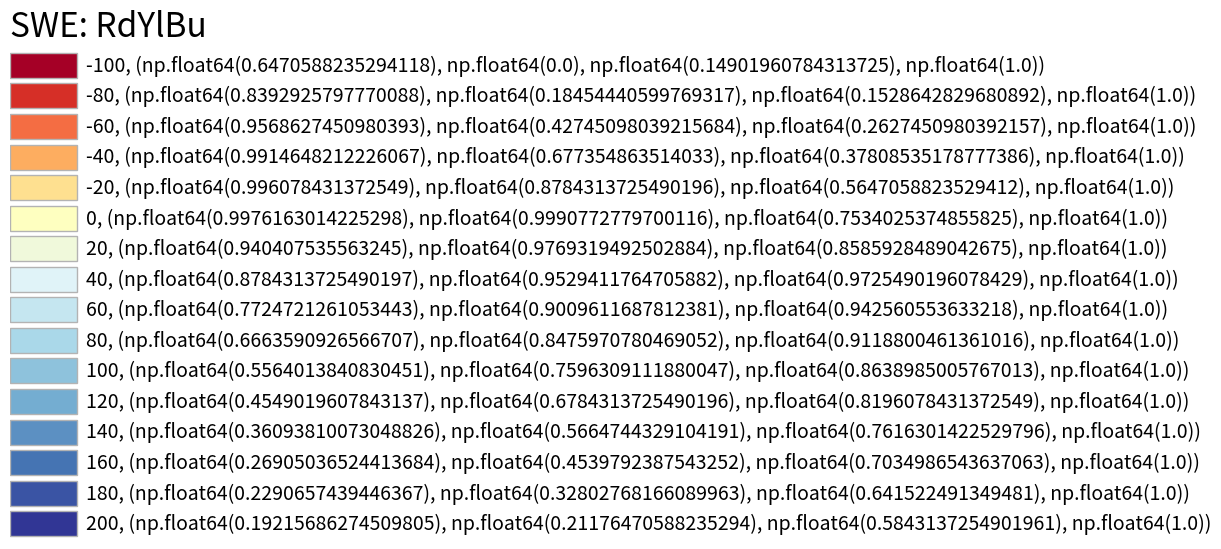
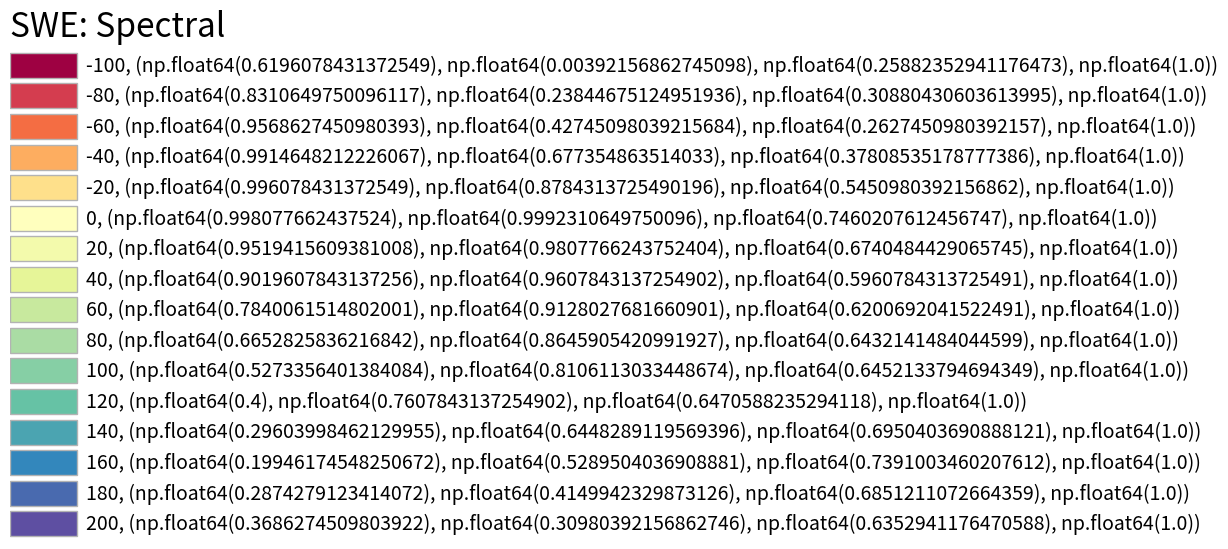
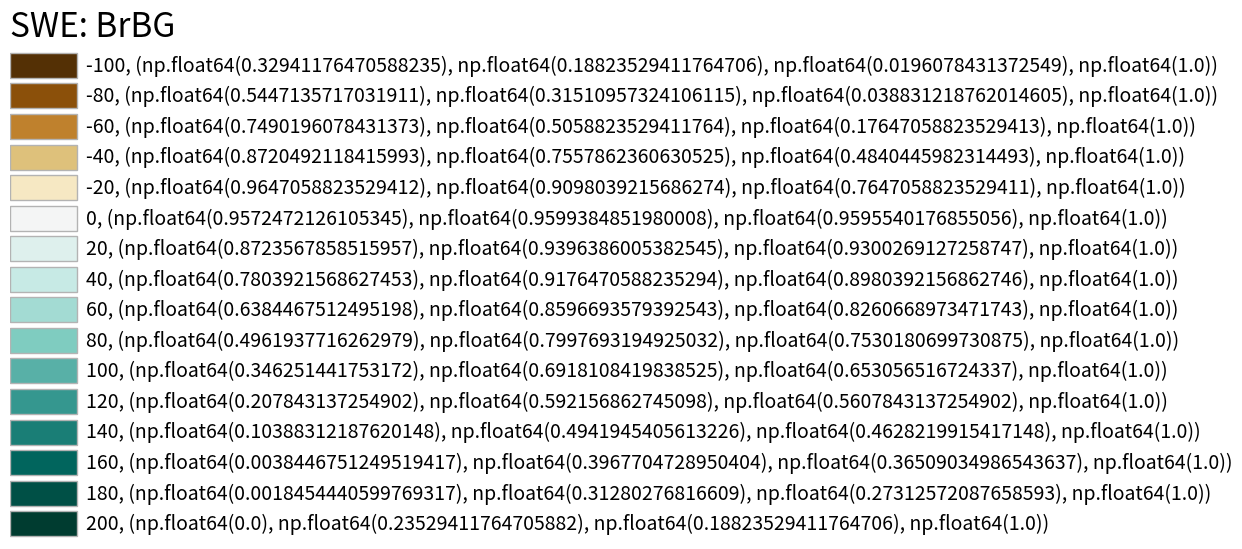
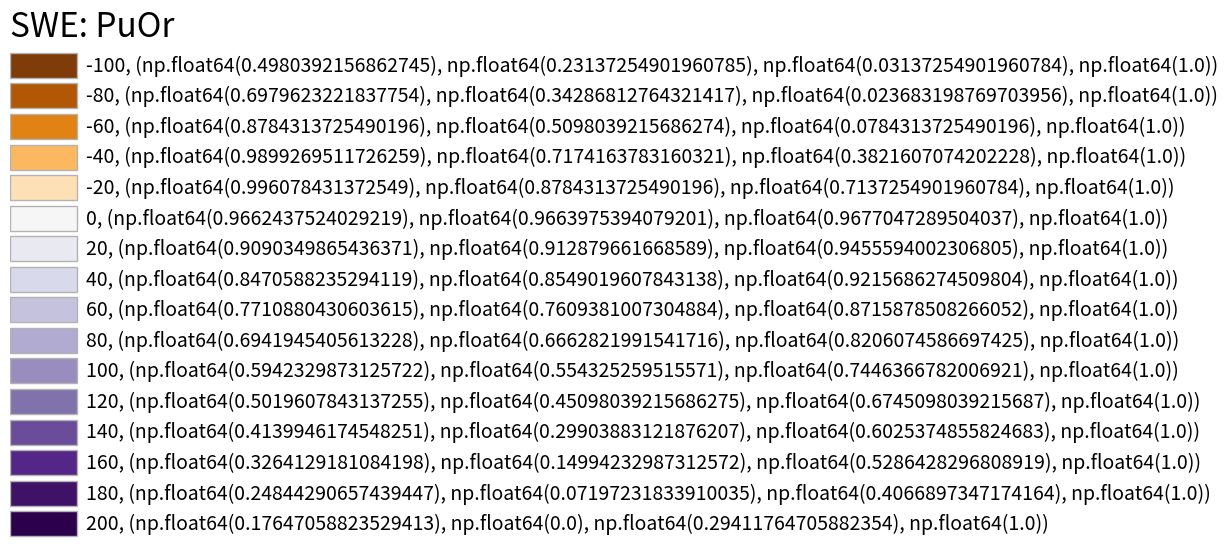
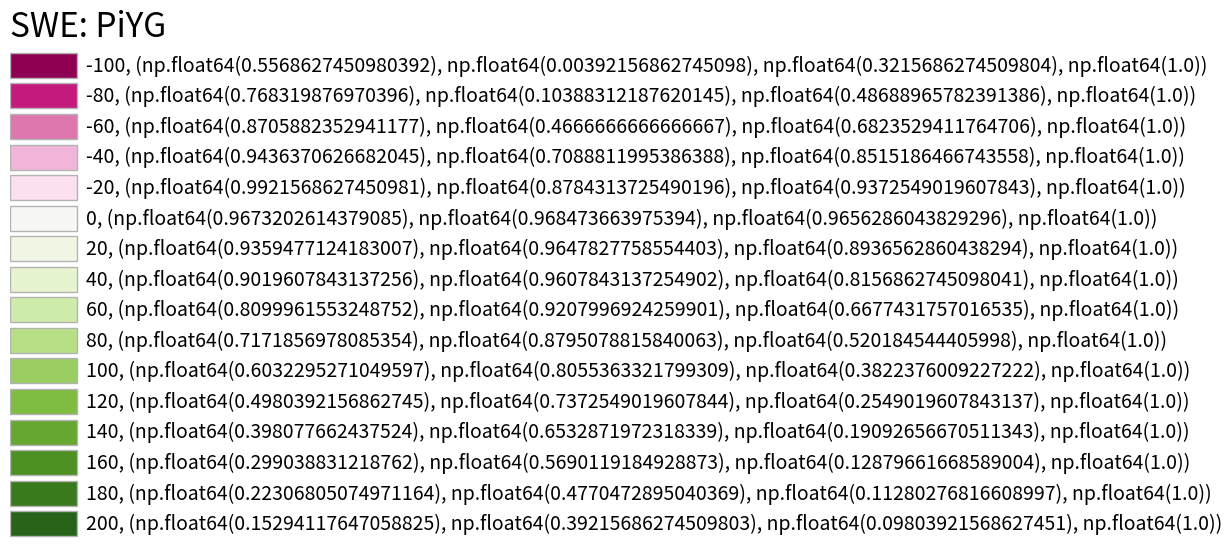
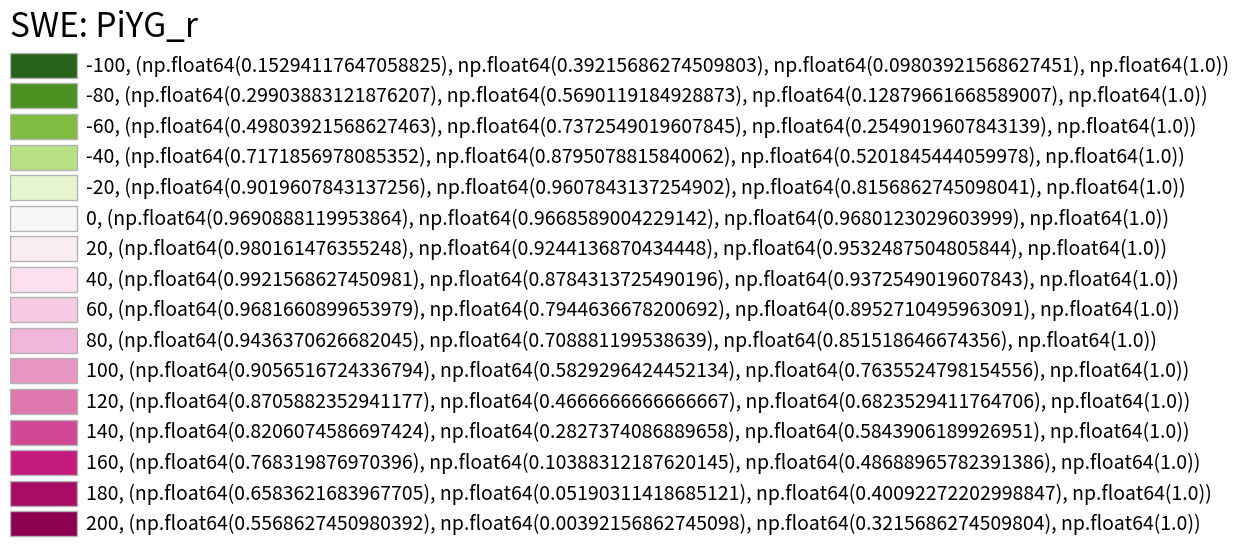

Write the Python code that produced these figures, in order. (Note: this script raises an exception after producing the figures.)
import matplotlib.pyplot as plt
import matplotlib.colors as mcolors
from matplotlib import cm
from matplotlib.patches import Rectangle

def get_z(level, min_level, max_level):
    '''
    Returns a float between 0 and 1 indicating the point where "level" falls on 
    a diverging colormap.

    The min_level should be below zero, the max_level above zero, i.e.,
    if level = min_level, then z = 0 
    if level = max_level, then z = 1

    The diverging color map will always be segregated above and below zero correctly.

    This means that a level = 0 will always return z = 0.5 (i.e., indicating the mid-point of the colormap), and
    for level values below zero, z is between 0 and 0.5; for level values above zero, z is between 0.5 and 1.

    '''
    min_z = min_level
    min_range = min_z - 0
    max_z = max_level
    max_range = max_z - 0
    
    if level <=0:
        
        z = level / min_z
        
        if z < min_z:
            z=-1
            
        z = 0.5 - z*0.5
        
    else:
        z = level / max_z
        
        if z > max_z:
            z = 1
            
        z = 0.5 + z*0.5
       
    return z

min_level = -100
max_level = 200

print("Min, Mid (Zero), Max")
print(get_z(-100, min_level, max_level))
print(get_z(0, min_level, max_level))
print(get_z(200, min_level, max_level))

print("Min -- > Mid (Zero)")
for i in range(-100, 0, 20):
    print(get_z(i, min_level, max_level))
    
print("Mid (Zero) --> Max")
for i in range(0, 200, 20):
    print(get_z(i, min_level, max_level))


def get_colour_list(cmap, levels):
    '''
    Returns a list of rgba colours, selected from cmap, with each list item
    associated to a level from a list of levels.
    
    Here's an example to help:

    get_colour_list("Spectral", [-20, -10, 0, 10, 20])
    
    will return this list, with each item (row) including a level and the rgba colour tuple: 
    
[[-20, (0.6196078431372549, 0.00392156862745098, 0.25882352941176473, 1.0)],
 [-10, (0.9748558246828143, 0.5574009996155325, 0.32272202998846594, 1.0)],
 [0, (0.998077662437524, 0.9992310649750096, 0.7460207612456747, 1.0)],
 [10, (0.5273356401384084, 0.8106113033448674, 0.6452133794694349, 1.0)],
 [20, (0.3686274509803922, 0.30980392156862746, 0.6352941176470588, 1.0)]]
 
    '''
    
    # pass either a string name of a color map or a cmap object
    if isinstance(cmap, str):
        cmap = cm.get_cmap(cmap)
    
    colour_list = []
    for level in levels:
        # get z value between 0 and 1
        z = get_z(level, min(levels), max(levels))
        # get rgba from cmap and append to list
        rgba = cmap(z)
        colour_list.append([level, rgba])

    return colour_list

cmap = 'Spectral'
cmap = cm.get_cmap(cmap)
levels = list(range(-20,21,10))  
print(levels)
colour_list = get_colour_list(cmap, levels)
colour_list

def plot_colortable(colors, title, sort_colors=False, emptycols=0):
    '''
    Plots the colors 
    
    Adapted from:
    https://matplotlib.org/stable/gallery/color/named_colors.html#sphx-glr-gallery-color-named-colors-py
    '''
    cell_width = 212
    cell_height = 22
    swatch_width = 48
    margin = 12
    topmargin = 40

    n = len(colors)
    ncols = 4 - emptycols
    nrows = n // ncols + int(n % ncols > 0)

    width = cell_width * 4 + 2 * margin
    height = cell_height * nrows + margin + topmargin
    dpi = 72

    fig, ax = plt.subplots(figsize=(width / dpi, height / dpi), dpi=dpi)
    fig.subplots_adjust(margin/width, margin/height,
                        (width-margin)/width, (height-topmargin)/height)
    ax.set_xlim(0, cell_width * 4)
    ax.set_ylim(cell_height * (nrows-0.5), -cell_height/2.)
    ax.yaxis.set_visible(False)
    ax.xaxis.set_visible(False)
    ax.set_axis_off()
    ax.set_title(title, fontsize=24, loc="left", pad=10)

    for i, (name, color) in enumerate(colors):

        row = i % nrows
        col = i // nrows
        y = row * cell_height

        swatch_start_x = cell_width * col
        text_pos_x = cell_width * col + swatch_width + 7
        #full_text = f"{name}, {mcolors.to_hex(color)}"
        full_text = f"{name}, {color}"
        ax.text(text_pos_x, y, full_text, fontsize=14,
                horizontalalignment='left',
                verticalalignment='center')

        ax.add_patch(
            Rectangle(xy=(swatch_start_x, y-9), width=swatch_width,
                      height=18, facecolor=color, edgecolor='0.7')
        )

    return plt


levels = list(range(-100,0,20)) + list(range(0,201,20))

# Matplotlib
cmap = 'RdYlBu'
colour_list = get_colour_list(cmap, levels)
plot_colortable(colour_list, "SWE: " + cmap,
                sort_colors=False, emptycols=3)

cmap = 'Spectral'
colour_list = get_colour_list(cmap, levels)
plot_colortable(colour_list, "SWE: " + cmap,
                sort_colors=False, emptycols=3)

cmap = 'BrBG'
colour_list = get_colour_list(cmap, levels)
plot_colortable(colour_list, "SWE: " + cmap,
                sort_colors=False, emptycols=3)

cmap = 'PuOr'
colour_list = get_colour_list(cmap, levels)
plot_colortable(colour_list, "SWE: " + cmap,
                sort_colors=False, emptycols=3)


# Reverse by tacking on "_r"

# normal
cmap = 'PiYG'
colour_list = get_colour_list(cmap, levels)
plot_colortable(colour_list, "SWE: " + cmap,
                sort_colors=False, emptycols=3)

# reversed
cmap = 'PiYG_r'
colour_list = get_colour_list(cmap, levels)
plot_colortable(colour_list, "SWE: " + cmap,
                sort_colors=False, emptycols=3)



import colorcet as cc

# colorcet examples 
# import then append "cet_" before palette name

cmap = "cet_gwv"
colour_list = get_colour_list(cmap, levels)
plot_colortable(colour_list, "SWE: " + cmap,
                sort_colors=False, emptycols=3)

cmap = "cet_CET_R3"
colour_list = get_colour_list(cmap, levels)
plot_colortable(colour_list, "SWE: " + cmap,
                sort_colors=False, emptycols=3)


# Reversing with "_r" works on colorcet too
cmap = "cet_bwy_r"
colour_list = get_colour_list(cmap, levels)
plot_colortable(colour_list, "SWE: " + cmap,
                sort_colors=False, emptycols=3)


import my_cmaps

# Use the functions in my_cmaps to create your own

# create a diverging cmap from two colours
CyPu = my_cmaps.my_diverging_cmap("tab:cyan", "tab:purple", "Cyan_Purple")
colour_list = get_colour_list(CyPu, levels)
plot_colortable(colour_list, "SWE: " + CyPu.name,
                sort_colors=False, emptycols=3)

# combine two colour maps
badgood = my_cmaps.my_combined_cmap("YlOrRd_r", "PuBuGn", "Bad_Good")
colour_list = get_colour_list(badgood, levels)
plot_colortable(colour_list, "SWE: " + badgood.name,
                sort_colors=False, emptycols=3)

for cmap in my_cmaps.mine:
    colour_list = get_colour_list(cmap, levels)
    plot_colortable(colour_list, "SWE: " + cmap.name,
                sort_colors=False, emptycols=3)

